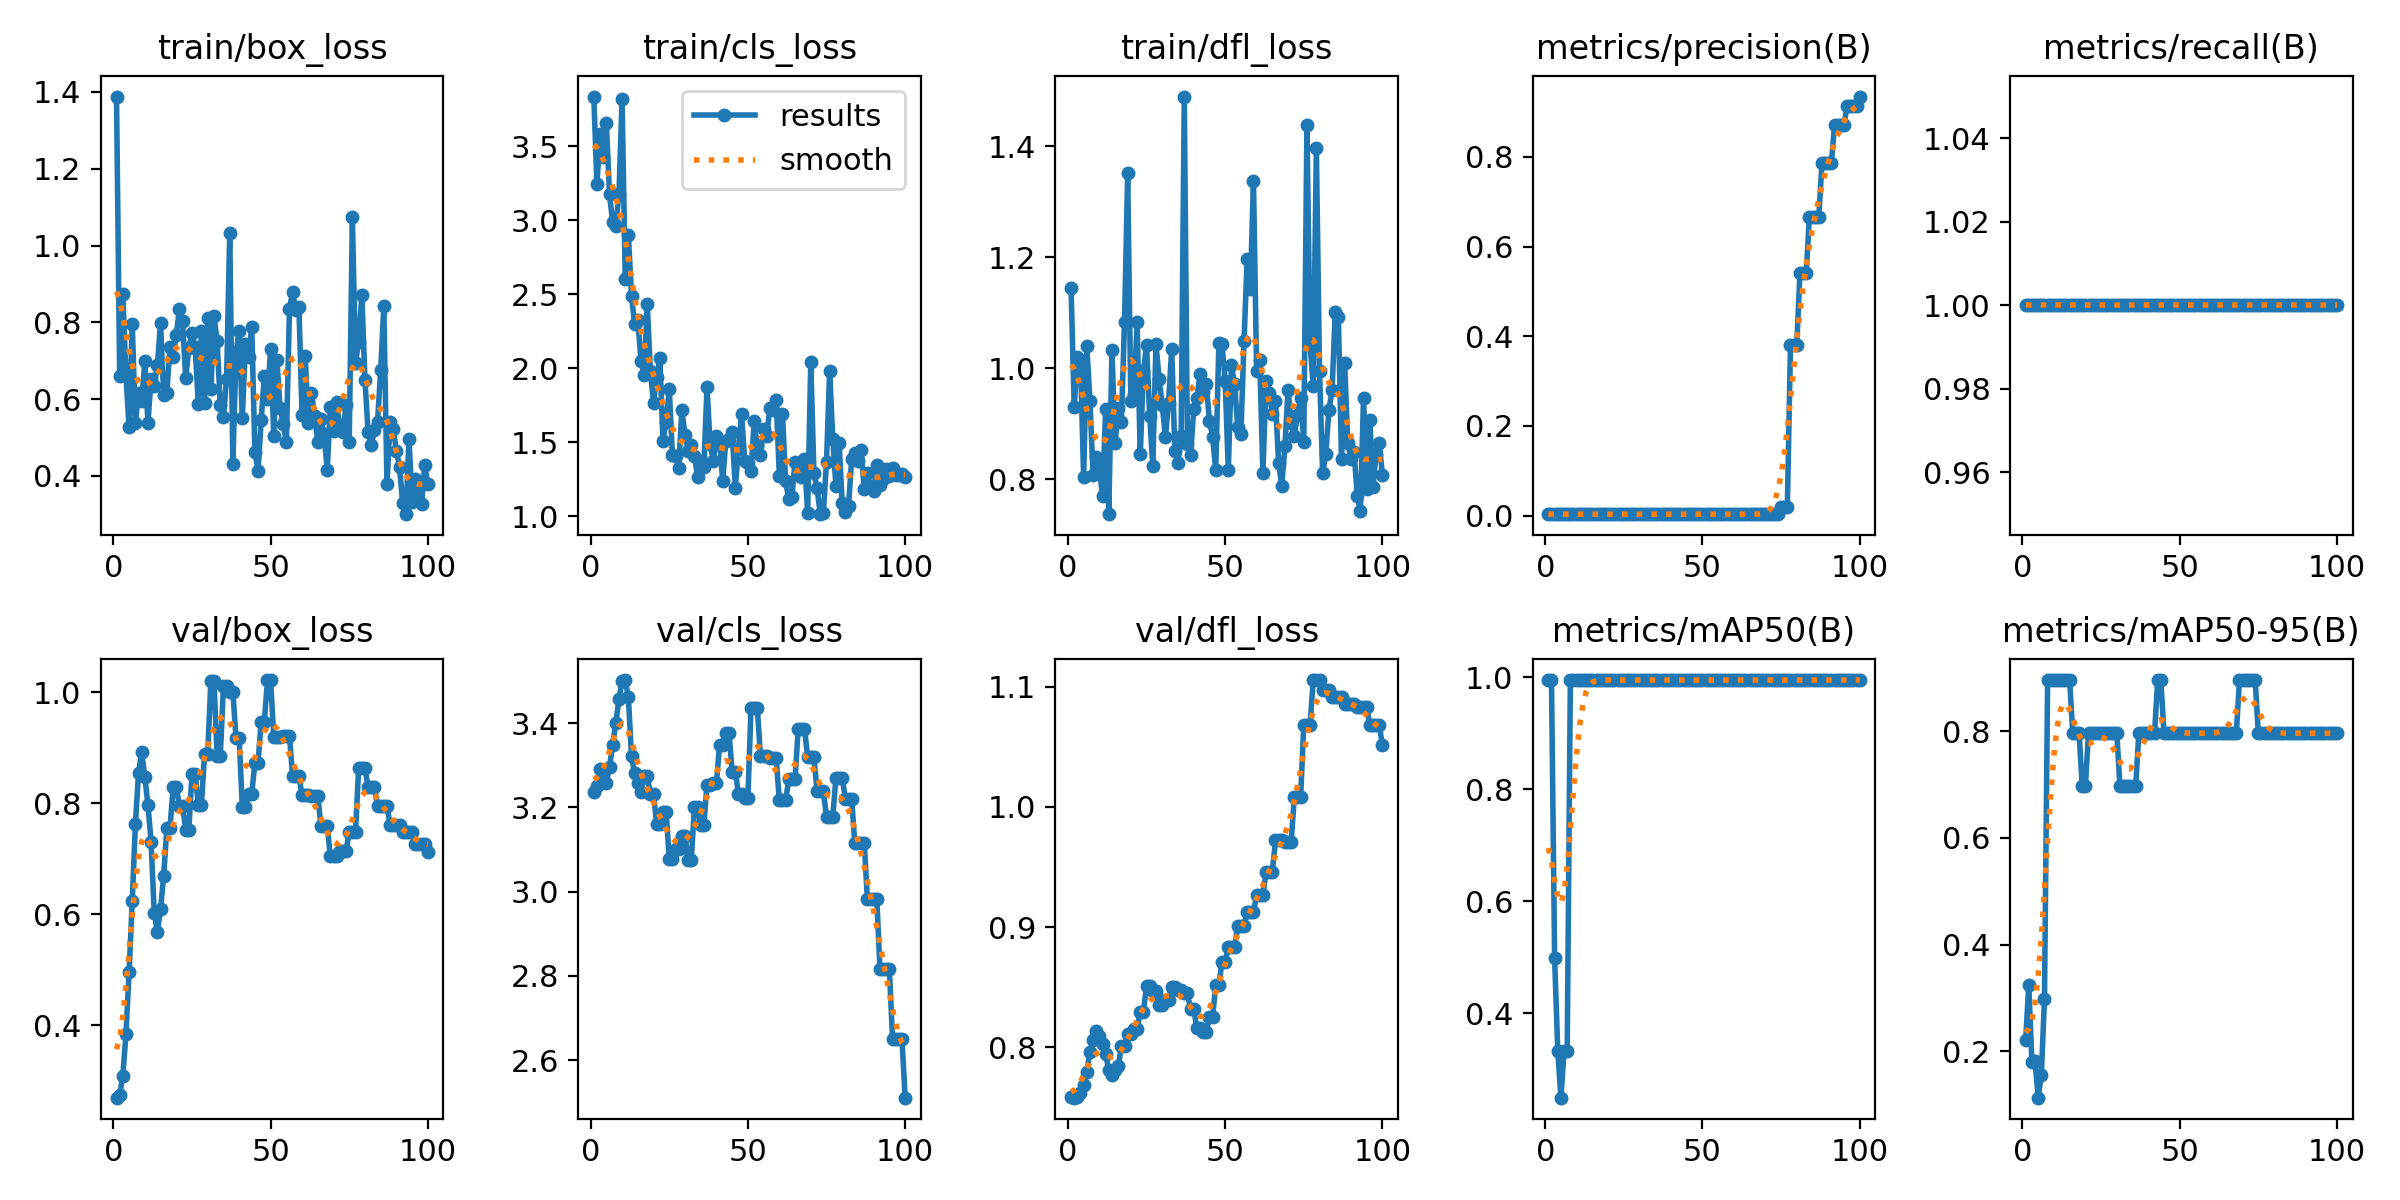

The data file committed next to this chart (first rows):
epoch, time, train/box_loss, train/cls_loss, train/dfl_loss, metrics/precision(B), metrics/recall(B), metrics/mAP50(B), metrics/mAP50-95(B), val/box_loss, val/cls_loss, val/dfl_loss, lr/pg0, lr/pg1, lr/pg2
1, 3.594, 1.388, 3.835, 1.144, 0.00333, 1, 0.995, 0.2205, 0.2692, 3.236, 0.7585, 0, 0, 0
2, 7.531, 0.6612, 3.246, 0.9308, 0.00333, 1, 0.995, 0.3234, 0.2739, 3.252, 0.7581, 1.9802e-05, 1.9802e-05, 1.9802e-05
3, 11.98, 0.8735, 3.583, 1.021, 0.00333, 1, 0.4975, 0.1809, 0.3091, 3.292, 0.7589, 3.9208e-05, 3.9208e-05, 3.9208e-05
4, 18.11, 0.6611, 3.429, 1.012, 0.00333, 1, 0.3317, 0.1824, 0.3832, 3.265, 0.7619, 5.8218e-05, 5.8218e-05, 5.8218e-05
5, 25.11, 0.526, 3.654, 0.805, 0.00333, 1, 0.2487, 0.1132, 0.4959, 3.259, 0.7683, 7.6832e-05, 7.6832e-05, 7.6832e-05
6, 29.29, 0.7958, 3.177, 1.04, 0.00333, 1, 0.3317, 0.1556, 0.6231, 3.295, 0.7791, 9.505e-05, 9.505e-05, 9.505e-05
7, 34.95, 0.5363, 2.985, 0.9422, 0.00333, 1, 0.3317, 0.2985, 0.7624, 3.349, 0.7965, 0.0001129, 0.0001129, 0.0001129
8, 39.25, 0.6159, 2.962, 0.8085, 0.00333, 1, 0.995, 0.8955, 0.8539, 3.401, 0.8058, 0.0001303, 0.0001303, 0.0001303
9, 43.86, 0.5945, 3.175, 0.8398, 0.00333, 1, 0.995, 0.8955, 0.8925, 3.456, 0.8134, 0.0001473, 0.0001473, 0.0001473
10, 47.38, 0.6983, 3.818, 0.8218, 0.00333, 1, 0.995, 0.8955, 0.8473, 3.501, 0.8092, 0.000164, 0.000164, 0.000164
11, 52.09, 0.5386, 2.604, 0.7699, 0.00333, 1, 0.995, 0.8955, 0.797, 3.502, 0.8025, 0.0001802, 0.0001802, 0.0001802
12, 58.99, 0.6528, 2.904, 0.9266, 0.00333, 1, 0.995, 0.8955, 0.7299, 3.461, 0.7944, 0.000196, 0.000196, 0.000196
13, 63.09, 0.6347, 2.49, 0.7374, 0.00333, 1, 0.995, 0.8955, 0.6017, 3.321, 0.7812, 0.0002115, 0.0002115, 0.0002115
14, 66.99, 0.688, 2.297, 1.033, 0.00333, 1, 0.995, 0.8955, 0.5683, 3.281, 0.7771, 0.0002265, 0.0002265, 0.0002265
15, 70.92, 0.7984, 2.329, 0.8652, 0.00333, 1, 0.995, 0.8955, 0.6085, 3.258, 0.7811, 0.0002412, 0.0002412, 0.0002412
16, 75.03, 0.6113, 2.049, 0.928, 0.00333, 1, 0.995, 0.796, 0.6696, 3.237, 0.7841, 0.0002555, 0.0002555, 0.0002555
17, 78.64, 0.6156, 1.954, 0.9039, 0.00333, 1, 0.995, 0.796, 0.7548, 3.275, 0.8009, 0.0002693, 0.0002693, 0.0002693
18, 82.32, 0.736, 2.435, 1.083, 0.00333, 1, 0.995, 0.796, 0.7548, 3.275, 0.8009, 0.0002828, 0.0002828, 0.0002828
19, 86.07, 0.71, 1.979, 1.352, 0.00333, 1, 0.995, 0.6965, 0.8289, 3.231, 0.8112, 0.0002958, 0.0002958, 0.0002958
20, 89.58, 0.768, 1.766, 0.9416, 0.00333, 1, 0.995, 0.6965, 0.8289, 3.231, 0.8112, 0.0003085, 0.0003085, 0.0003085
21, 93.38, 0.8343, 1.944, 0.9533, 0.00333, 1, 0.995, 0.796, 0.7957, 3.16, 0.8155, 0.0003208, 0.0003208, 0.0003208
22, 96.68, 0.8024, 2.069, 1.083, 0.00333, 1, 0.995, 0.796, 0.7957, 3.16, 0.8155, 0.0003327, 0.0003327, 0.0003327
23, 100.5, 0.6543, 1.512, 0.8452, 0.00333, 1, 0.995, 0.796, 0.7523, 3.189, 0.8297, 0.0003442, 0.0003442, 0.0003442
24, 104, 0.7329, 1.64, 0.9945, 0.00333, 1, 0.995, 0.796, 0.7523, 3.189, 0.8297, 0.0003553, 0.0003553, 0.0003553
25, 107.7, 0.7733, 1.857, 1.042, 0.00333, 1, 0.995, 0.796, 0.8534, 3.078, 0.851, 0.000366, 0.000366, 0.000366
26, 110.9, 0.736, 1.414, 0.9144, 0.00333, 1, 0.995, 0.796, 0.8534, 3.078, 0.851, 0.0003763, 0.0003763, 0.0003763
27, 114.8, 0.5878, 1.405, 0.8245, 0.00333, 1, 0.995, 0.796, 0.7963, 3.102, 0.8467, 0.0003862, 0.0003862, 0.0003862
28, 118.6, 0.7771, 1.327, 1.044, 0.00333, 1, 0.995, 0.796, 0.7963, 3.102, 0.8467, 0.0003957, 0.0003957, 0.0003957
29, 122.8, 0.5889, 1.717, 0.9805, 0.00333, 1, 0.995, 0.796, 0.8893, 3.132, 0.8348, 0.0004048, 0.0004048, 0.0004048
30, 126.7, 0.811, 1.548, 0.9333, 0.00333, 1, 0.995, 0.796, 0.8893, 3.132, 0.8348, 0.0004135, 0.0004135, 0.0004135
31, 131.1, 0.6252, 1.444, 0.8765, 0.00333, 1, 0.995, 0.6965, 1.02, 3.075, 0.8393, 0.0004218, 0.0004218, 0.0004218
32, 134.5, 0.8162, 1.483, 0.9377, 0.00333, 1, 0.995, 0.6965, 1.02, 3.075, 0.8393, 0.0004297, 0.0004297, 0.0004297
33, 138.2, 0.75, 1.409, 1.035, 0.00333, 1, 0.995, 0.6965, 0.885, 3.2, 0.8502, 0.0004372, 0.0004372, 0.0004372
34, 141.5, 0.5844, 1.268, 0.8518, 0.00333, 1, 0.995, 0.6965, 0.885, 3.2, 0.8502, 0.0004444, 0.0004444, 0.0004444
35, 145.4, 0.5536, 1.372, 0.8294, 0.00333, 1, 0.995, 0.6965, 1.011, 3.157, 0.8474, 0.0004511, 0.0004511, 0.0004511
36, 149.1, 0.6514, 1.334, 0.8788, 0.00333, 1, 0.995, 0.6965, 1.011, 3.157, 0.8474, 0.0004574, 0.0004574, 0.0004574
37, 153.4, 1.033, 1.872, 1.49, 0.00333, 1, 0.995, 0.796, 1.001, 3.254, 0.8451, 0.0004634, 0.0004634, 0.0004634
38, 157.1, 0.4298, 1.488, 0.8641, 0.00333, 1, 0.995, 0.796, 1.001, 3.254, 0.8451, 0.0004689, 0.0004689, 0.0004689
39, 160.8, 0.7201, 1.372, 0.8433, 0.00333, 1, 0.995, 0.796, 0.9175, 3.257, 0.8315, 0.0004741, 0.0004741, 0.0004741
40, 164.3, 0.7784, 1.542, 0.9265, 0.00333, 1, 0.995, 0.796, 0.9175, 3.257, 0.8315, 0.0004788, 0.0004788, 0.0004788
41, 168.2, 0.551, 1.512, 0.9461, 0.00333, 1, 0.995, 0.796, 0.7938, 3.349, 0.8162, 0.0004832, 0.0004832, 0.0004832
42, 171.8, 0.7427, 1.24, 0.9893, 0.00333, 1, 0.995, 0.796, 0.7938, 3.349, 0.8162, 0.0004872, 0.0004872, 0.0004872
43, 175.3, 0.7094, 1.511, 0.9567, 0.00333, 1, 0.995, 0.8955, 0.8163, 3.376, 0.8131, 0.0004907, 0.0004907, 0.0004907
44, 178.9, 0.7877, 1.52, 0.9713, 0.00333, 1, 0.995, 0.8955, 0.8163, 3.376, 0.8131, 0.0004939, 0.0004939, 0.0004939
45, 182.7, 0.4631, 1.568, 0.906, 0.00333, 1, 0.995, 0.796, 0.8731, 3.285, 0.8248, 0.0004967, 0.0004967, 0.0004967
46, 186.2, 0.4125, 1.195, 0.877, 0.00333, 1, 0.995, 0.796, 0.8731, 3.285, 0.8248, 0.0004991, 0.0004991, 0.0004991
47, 189.9, 0.5448, 1.456, 0.8169, 0.00333, 1, 0.995, 0.796, 0.9466, 3.232, 0.8518, 0.000501, 0.000501, 0.000501
48, 193.6, 0.6595, 1.689, 1.045, 0.00333, 1, 0.995, 0.796, 0.9466, 3.232, 0.8518, 0.0005026, 0.0005026, 0.0005026
49, 197.1, 0.6003, 1.375, 1.043, 0.00333, 1, 0.995, 0.796, 1.022, 3.223, 0.8713, 0.0005038, 0.0005038, 0.0005038
50, 201, 0.7309, 1.362, 0.9781, 0.00333, 1, 0.995, 0.796, 1.022, 3.223, 0.8713, 0.0005046, 0.0005046, 0.0005046
51, 204.4, 0.5037, 1.304, 0.8167, 0.00333, 1, 0.995, 0.796, 0.919, 3.437, 0.8831, 0.000505, 0.000505, 0.000505
52, 208.1, 0.7029, 1.641, 1.006, 0.00333, 1, 0.995, 0.796, 0.919, 3.437, 0.8831, 0.000505, 0.000505, 0.000505
53, 211.6, 0.5776, 1.473, 0.9714, 0.00333, 1, 0.995, 0.796, 0.919, 3.437, 0.8831, 0.0005046, 0.0005046, 0.0005046
54, 215.5, 0.5347, 1.412, 0.894, 0.00333, 1, 0.995, 0.796, 0.9211, 3.322, 0.9005, 0.0005038, 0.0005038, 0.0005038
55, 218.8, 0.4871, 1.59, 0.8819, 0.00333, 1, 0.995, 0.796, 0.9211, 3.322, 0.9005, 0.0005026, 0.0005026, 0.0005026
56, 222.5, 0.8354, 1.546, 1.049, 0.00333, 1, 0.995, 0.796, 0.9211, 3.322, 0.9005, 0.000501, 0.000501, 0.000501
57, 226.2, 0.8791, 1.734, 1.198, 0.00333, 1, 0.995, 0.796, 0.8487, 3.317, 0.9126, 0.0004991, 0.0004991, 0.0004991
58, 229.7, 0.8309, 1.718, 1.142, 0.00333, 1, 0.995, 0.796, 0.8487, 3.317, 0.9126, 0.0004967, 0.0004967, 0.0004967
59, 233.3, 0.841, 1.788, 1.338, 0.00333, 1, 0.995, 0.796, 0.8487, 3.317, 0.9126, 0.0004939, 0.0004939, 0.0004939
60, 236.9, 0.5581, 1.272, 0.9952, 0.00333, 1, 0.995, 0.796, 0.8145, 3.217, 0.9263, 0.0004908, 0.0004908, 0.0004908
... 40 more rows
